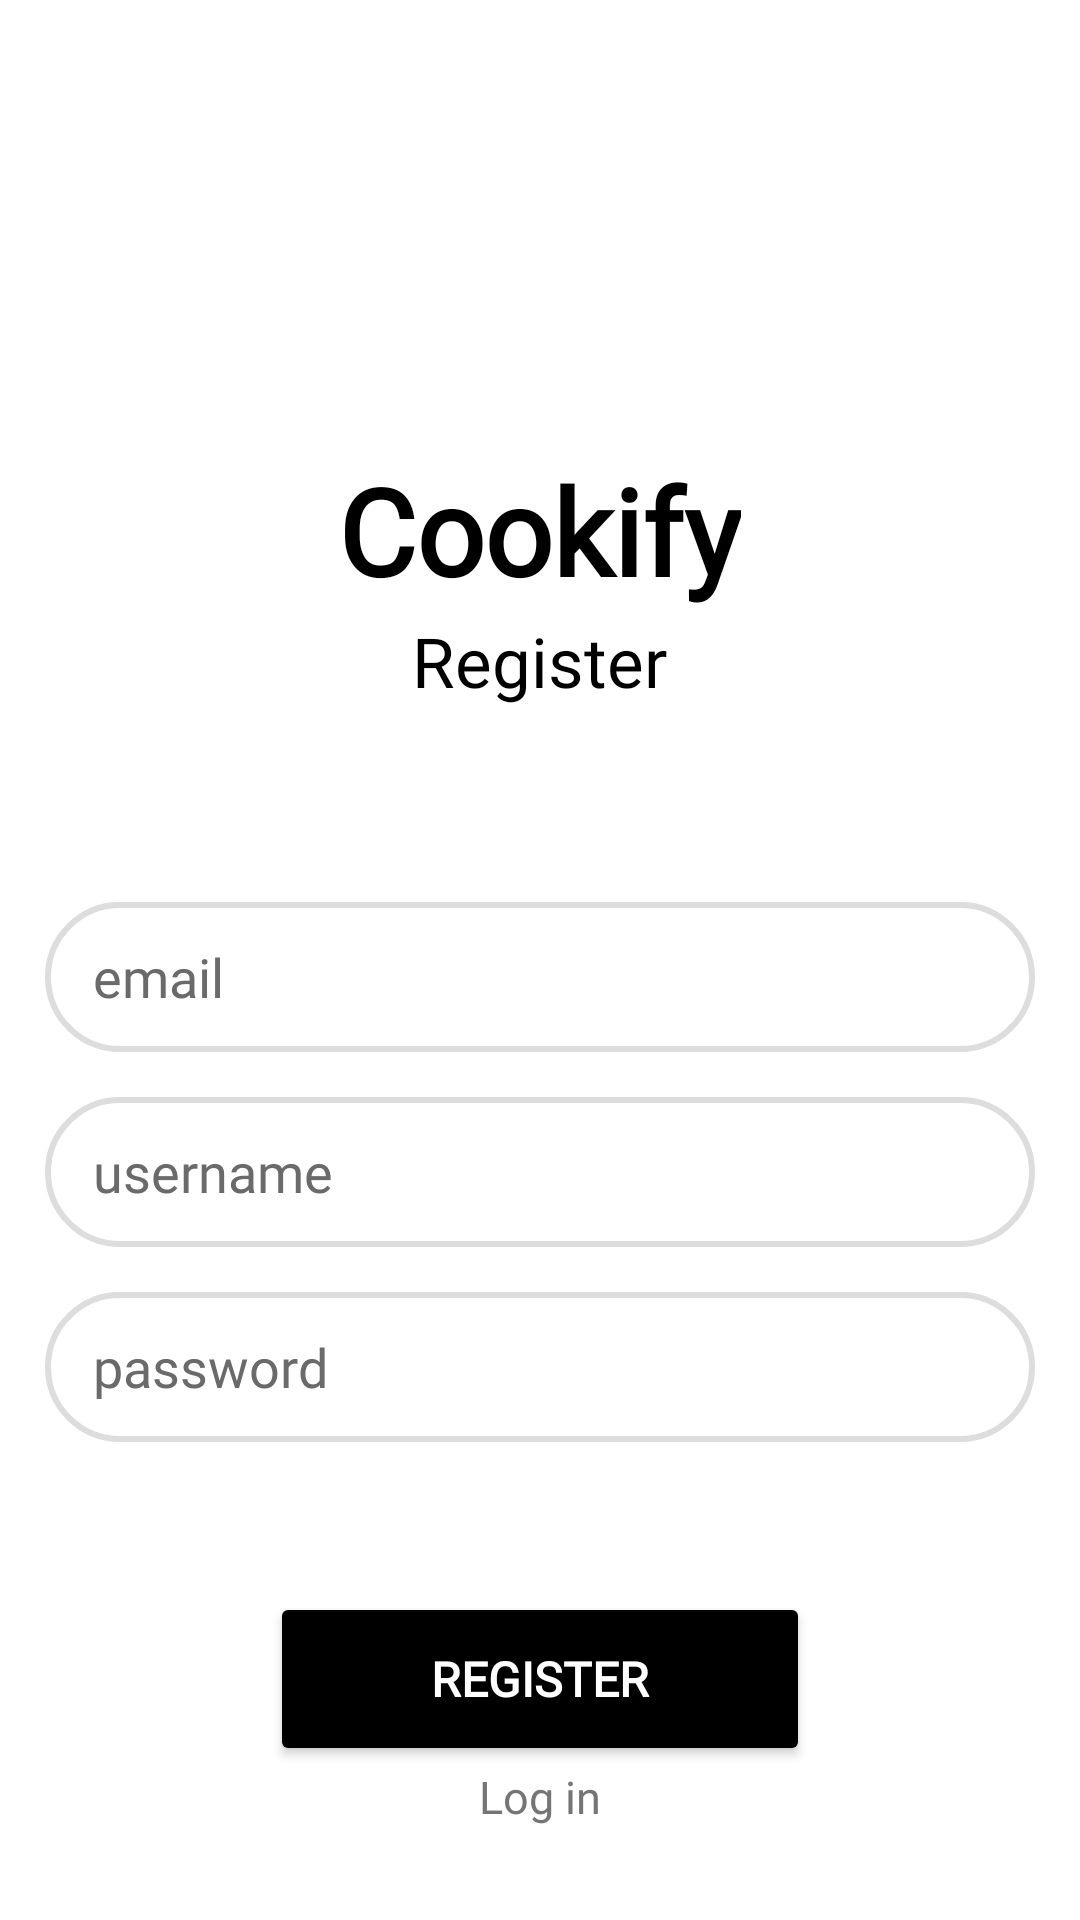

Here is an Android app screen rendered from its layout file. Give the layout XML and the strings, colors and styles it references.
<!-- AndroidManifest.xml: application theme AppThemeColor -->
<!-- res/layout/activity_reg.xml -->
<?xml version="1.0" encoding="utf-8"?>
<LinearLayout xmlns:android="http://schemas.android.com/apk/res/android"
    xmlns:app="http://schemas.android.com/apk/res-auto"

    android:id="@+id/main"
    android:layout_width="match_parent"
    android:layout_height="match_parent"
    android:orientation="vertical"
    android:background="#FFFFFF"
    >

    <TextView
        android:layout_width="wrap_content"
        android:layout_height="55dp"
        android:layout_gravity="center"
        android:layout_marginTop="150dp"
        android:baselineAligned="false"
        android:fontFamily="@font/inter_bold"
        android:text="Cookify"
        android:textColor="#000000"
        android:textSize="40sp"
        android:textStyle="bold" />

    <TextView
        android:layout_width="wrap_content"
        android:layout_height="wrap_content"
        android:layout_gravity="center"
        android:fontFamily="@font/inter"
        android:text="Register"
        android:textColor="#000000"
        android:textSize="23sp"
        />

    <EditText
        android:id="@+id/user_email"
        android:layout_width="330dp"
        android:layout_height="50dp"
        android:ems="10"
        android:inputType="text"
        android:textColorHint="#6a6a6a"
        android:layout_marginTop="65dp"
        android:layout_gravity="center"
        android:textColor="#000000"
        android:background="@drawable/rounded_edit_text"
        android:hint="email"
        android:paddingStart="16dp"
        android:fontFamily="@font/inter"
        />

    <EditText
        android:id="@+id/user_login"
        android:layout_width="330dp"
        android:layout_height="50dp"
        android:ems="10"
        android:inputType="textEmailAddress"
        android:textColorHint="#6a6a6a"
        android:layout_marginTop="15dp"
        android:layout_gravity="center"
        android:textColor="#000000"
        android:background="@drawable/rounded_edit_text"
        android:hint="username"
        android:paddingStart="16dp"
        android:fontFamily="@font/inter"
        />

    <EditText
        android:id="@+id/user_pass"
        android:layout_width="330dp"
        android:layout_height="50dp"
        android:layout_gravity="center"
        android:layout_marginTop="15dp"
        android:background="@drawable/rounded_edit_text"
        android:ems="10"
        android:hint="password"
        android:paddingStart="16dp"
        android:inputType="textPassword"
        android:textColor="#000000"
        android:textColorHint="#6a6a6a"
        android:fontFamily="@font/inter"
        />

    <Button
        android:id="@+id/button_reg"
        android:layout_width="180dp"
        android:layout_height="58dp"
        android:layout_gravity="center"
        android:layout_marginTop="50dp"
        android:backgroundTint="#000000"
        android:fontFamily="@font/inter"
        android:text="Register"
        android:textColor="#FFFFFF"
        android:textSize="16sp"
        android:textStyle="bold"
        app:cornerRadius="25dp" />

    <TextView
        android:id="@+id/link_to_auth"
        android:layout_width="wrap_content"
        android:layout_height="wrap_content"
        android:layout_gravity="center"
        android:fontFamily="@font/inter"
        android:text="Log in"
        android:textColor="#757575"
        android:textSize="15sp" />

</LinearLayout>
<!-- resources referenced by this layout -->
<resources>
  <!-- drawable rounded_edit_text (drawable) -->
  <?xml version="1.0" encoding="utf-8"?>
  <shape xmlns:android="http://schemas.android.com/apk/res/android">
      <solid android:color="#FFFFFF"/> 
      <corners android:radius="50dp"/> 
      <stroke
          android:width="2dp"
          android:color="#DDDDDD"/> 
  </shape>
  <style name="AppThemeColor" parent="Theme.MaterialComponents.Light.NoActionBar">
          <item name="colorPrimary">@color/white</item>
          <item name="colorPrimaryDark">@color/white</item>
          <item name="colorAccent">@color/black</item>
          <item name="android:windowLightStatusBar">true</item>
          <item name="android:navigationBarColor">@color/white</item>
  
  
      </style>
  <color name="white">#FFFFFF</color>
  <color name="black">#000000</color>
</resources>
